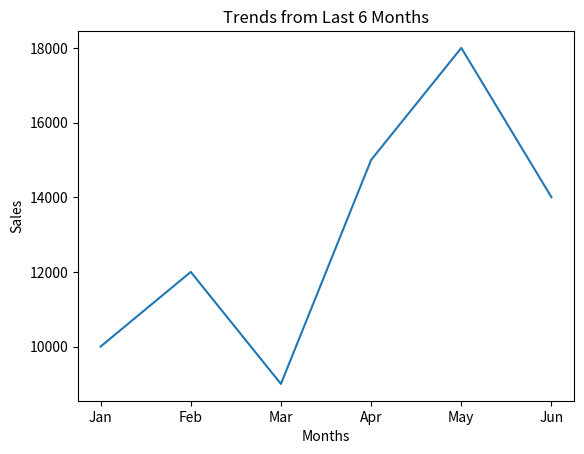

Reproduce this figure in Python.
import pandas as pd
from matplotlib import pyplot as plt

months = ['Jan', 'Feb', 'Mar', 'Apr', 'May', 'Jun']
sales = [10000, 12000, 9000, 15000, 18000, 14000]

plt.xlabel('Months')
plt.ylabel('Sales')
plt.title('Trends from Last 6 Months')
plt.plot(months, sales)

plt.show()

plt.savefig('sample.png')